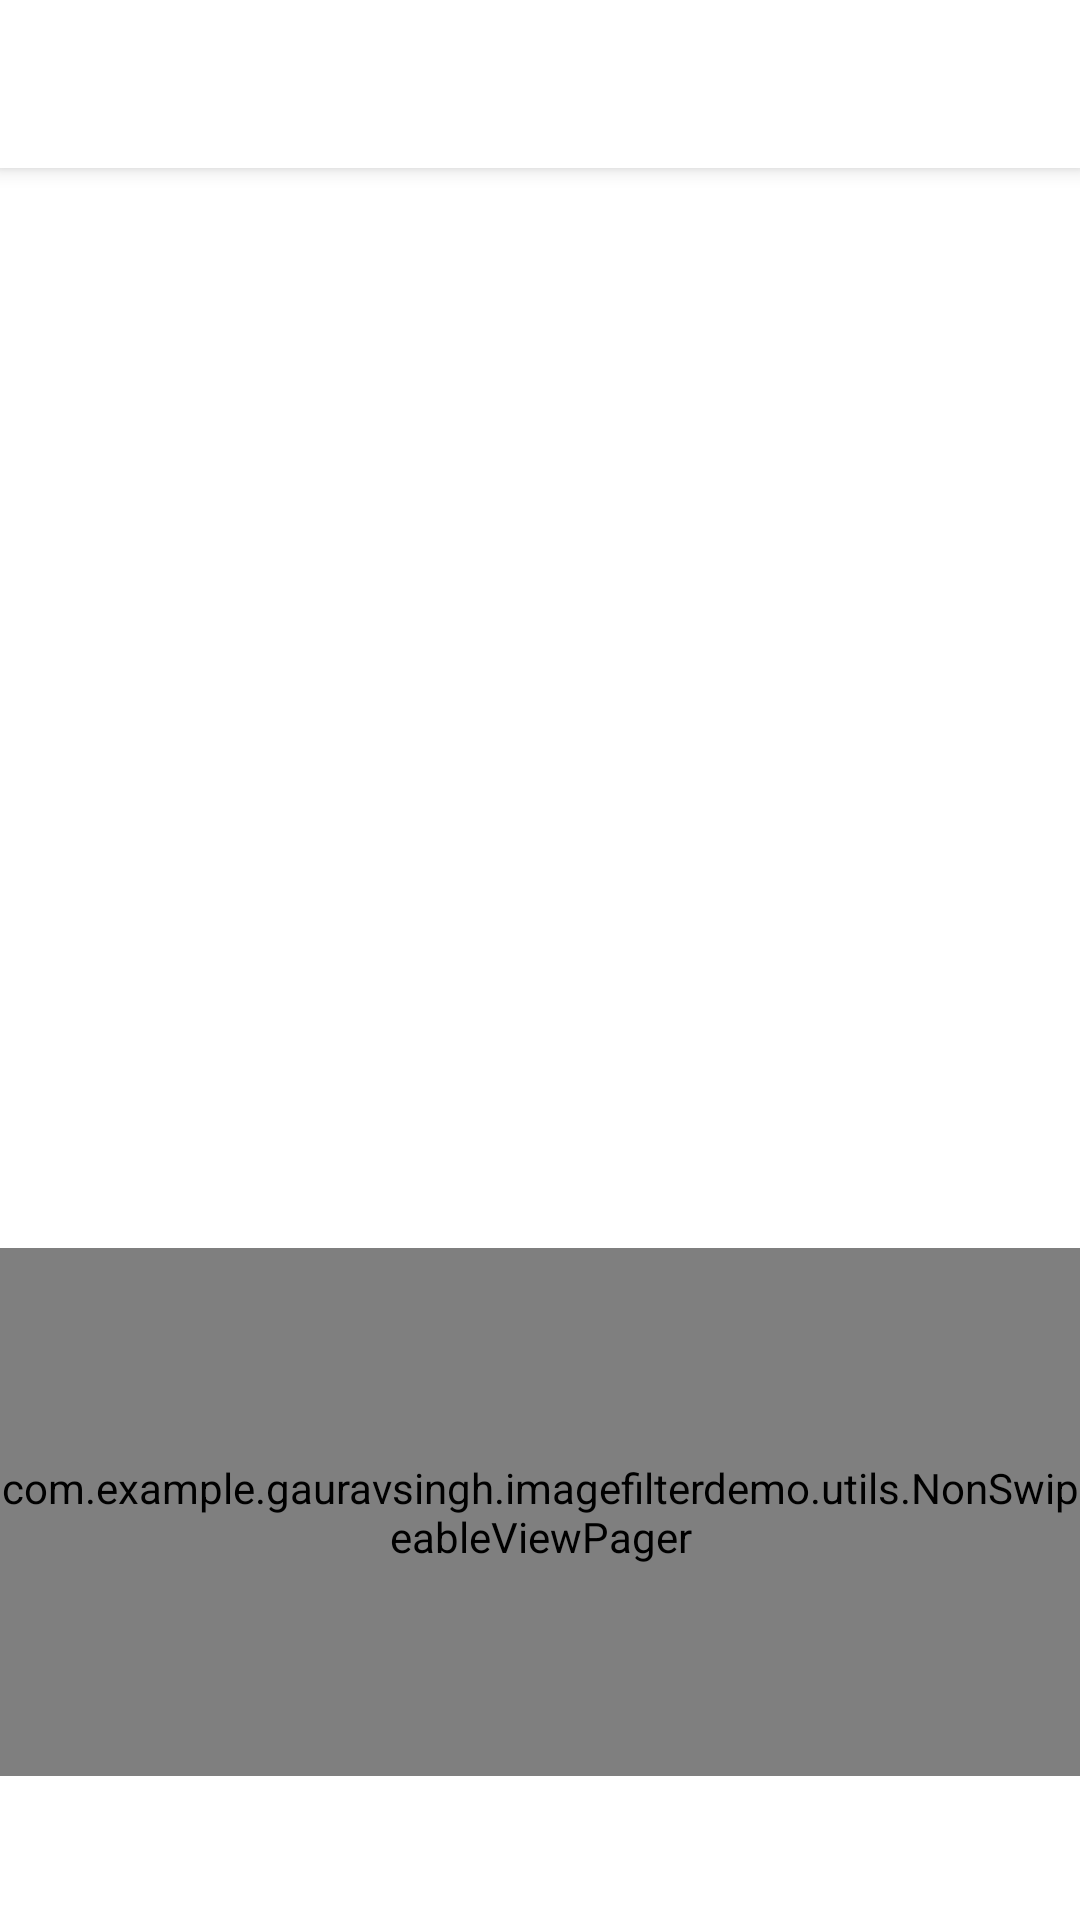

The Android layout XML behind this screen, and the referenced resources:
<!-- AndroidManifest.xml: activity theme AppTheme.NoActionBar.Fullscreen -->
<!-- res/layout/activity_home.xml -->
<?xml version="1.0" encoding="utf-8"?>
<android.support.design.widget.CoordinatorLayout xmlns:android="http://schemas.android.com/apk/res/android"
    xmlns:app="http://schemas.android.com/apk/res-auto"
    xmlns:tools="http://schemas.android.com/tools"
    android:layout_width="match_parent"
    android:layout_height="match_parent"
    tools:context=".activity.HomeActivity">

    <android.support.design.widget.AppBarLayout
        android:layout_width="match_parent"
        android:layout_height="wrap_content"
        android:theme="@style/AppTheme.AppBarOverlay">

        <android.support.v7.widget.Toolbar
            android:id="@+id/toolbar"
            android:layout_width="match_parent"
            android:layout_height="?attr/actionBarSize"
            android:background="@android:color/white"
            app:popupTheme="@style/AppTheme.PopupOverlay" />

    </android.support.design.widget.AppBarLayout>

    <include layout="@layout/content_home" />

</android.support.design.widget.CoordinatorLayout>
<!-- res/layout/content_home.xml (included above) -->
<?xml version="1.0" encoding="utf-8"?>
<RelativeLayout xmlns:android="http://schemas.android.com/apk/res/android"
    xmlns:app="http://schemas.android.com/apk/res-auto"
    xmlns:tools="http://schemas.android.com/tools"
    android:layout_width="match_parent"
    android:layout_height="match_parent"
    android:background="@android:color/white"
    android:orientation="vertical"
    app:layout_behavior="@string/appbar_scrolling_view_behavior"
    tools:context=".activity.HomeActivity"
    tools:showIn="@layout/activity_home">
    
    <ImageView
        android:id="@+id/image_preview"
        android:layout_width="match_parent"
        android:layout_height="360dp"
        android:scaleType="centerCrop" />
    
    <com.example.gauravsingh.imagefilterdemo.utils.NonSwipeableViewPager
        android:id="@+id/viewpager"
        android:layout_width="match_parent"
        android:layout_height="120dp"
        android:layout_above="@+id/tabs"
        android:layout_below="@+id/image_preview"
        app:layout_behavior="@string/appbar_scrolling_view_behavior" />
    
    <android.support.design.widget.TabLayout
        android:id="@+id/tabs"
        android:layout_width="match_parent"
        android:layout_height="wrap_content"
        android:layout_alignParentBottom="true"
        app:tabGravity="fill"
        app:tabMode="fixed" />

</RelativeLayout>
<!-- resources referenced by this layout -->
<resources>
  <style name="AppTheme.AppBarOverlay" parent="ThemeOverlay.AppCompat.Light" />
  <style name="AppTheme.PopupOverlay" parent="ThemeOverlay.AppCompat.Light" />
  <style name="AppTheme.NoActionBar.Fullscreen">
          <item name="windowActionBar">false</item>
          <item name="windowNoTitle">true</item>
          <item name="android:windowFullscreen">true</item>
          <item name="android:actionMenuTextColor">@color/color_option_menu</item>
      </style>
</resources>
